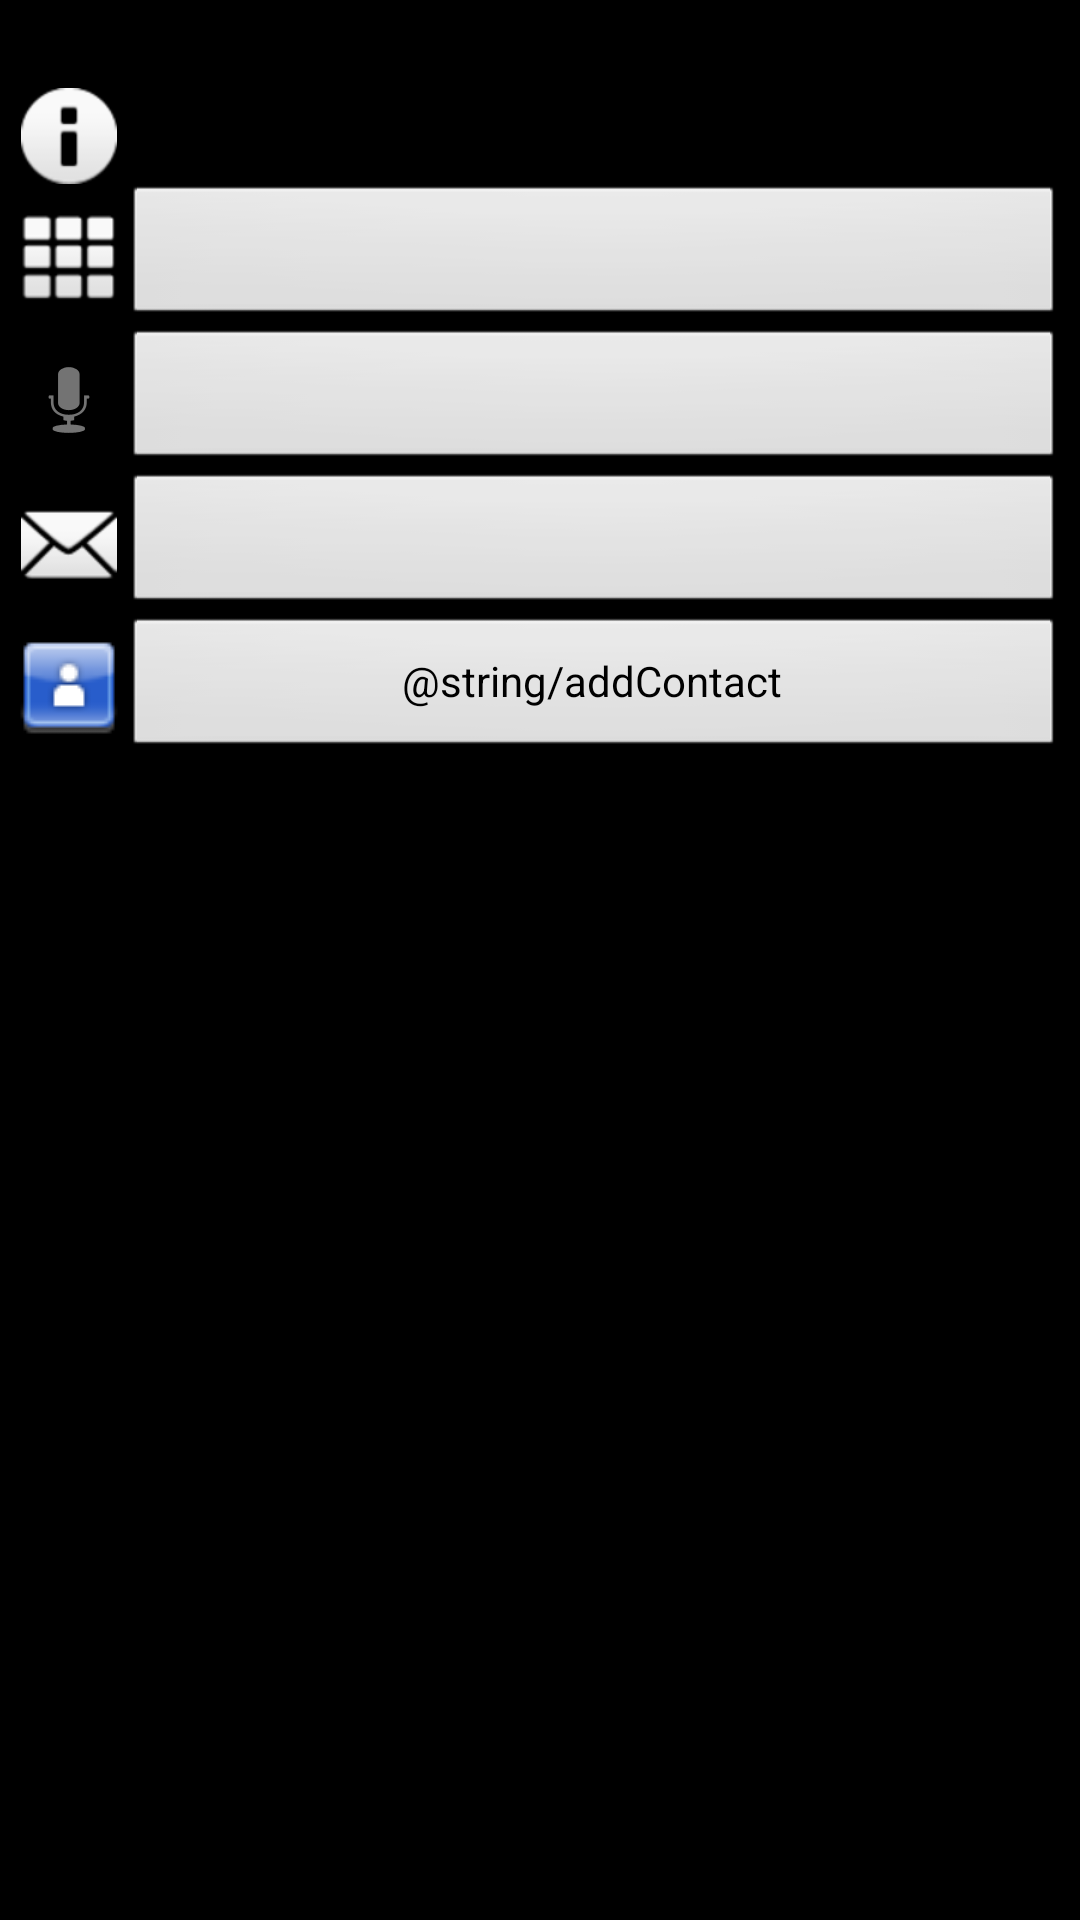

Layout XML and referenced resources for this Android screen:
<!-- AndroidManifest.xml: activity theme android:Theme.Black.NoTitleBar -->
<!-- res/layout/contact_details.xml -->
<?xml version="1.0" encoding="utf-8"?>
<TableLayout xmlns:android="http://schemas.android.com/apk/res/android"
	android:background="@color/translucent_dark" 
	android:layout_width="fill_parent"
	android:layout_height="wrap_content" 
	android:stretchColumns="1"
	android:padding="5dip" 
	android:orientation="vertical">
   

	<TextView android:id="@+id/contactName"
		android:layout_height="wrap_content" 
		android:layout_width="wrap_content"
		android:layout_gravity="center" 
		android:textSize="18sp" />

	<TableRow>
		<ImageView 
			android:layout_width="wrap_content"
			android:layout_gravity="center" 
			android:layout_height="wrap_content"
			android:src="@android:drawable/ic_dialog_info"  
			android:maxHeight="40dip" 
			android:adjustViewBounds="true" />

		<TextView android:id="@+id/contactAccountButton"
			android:layout_width="fill_parent" 
			android:layout_height="wrap_content" />
	</TableRow>
	<TableRow>
		<ImageView 
			android:layout_width="wrap_content"
			android:layout_gravity="center" 
			android:layout_height="wrap_content"
			android:src="@android:drawable/ic_dialog_dialer"  
			android:maxHeight="40dip" 
			android:adjustViewBounds="true" />
		<Button android:id="@+id/contactPhoneMobileButton"
			android:layout_width="fill_parent" 
			android:layout_height="wrap_content" />
	</TableRow>
	<TableRow>
		<ImageView android:layout_width="wrap_content"
			android:layout_gravity="center" 
			android:layout_height="wrap_content"
			android:src="@android:drawable/ic_btn_speak_now" 
			android:maxHeight="40dip" 
			android:adjustViewBounds="true" />
		<Button android:id="@+id/contactPhoneWorkButton"
			android:layout_width="fill_parent" 
			android:layout_height="wrap_content" />
	</TableRow>
	<TableRow>
		<ImageView 
			android:layout_width="wrap_content"
			android:layout_gravity="center" 
			android:layout_height="wrap_content"
			android:src="@android:drawable/ic_dialog_email"  
			android:maxHeight="40dip" 
			android:adjustViewBounds="true" />
		<Button android:id="@+id/contactEmailButton"
			android:layout_width="fill_parent" 
			android:layout_height="wrap_content" />
	</TableRow>
	
	<TableRow>
		<ImageView android:layout_width="wrap_content"
			android:layout_gravity="center" 
			android:layout_height="wrap_content"
			android:src="@drawable/contact"  
			android:maxHeight="40dip" 
			android:adjustViewBounds="true" />
		<Button android:id="@+id/contactAddButton" 
			android:text = "@string/addContact"
			android:layout_width="fill_parent" 
			android:layout_height="wrap_content" />
	</TableRow>

</TableLayout>
<!-- resources referenced by this layout -->
<resources>
  <color name="translucent_dark">#99000000</color>
  <!-- drawable contact: png bitmap (drawable-mdpi, 1450 bytes) -->
</resources>
